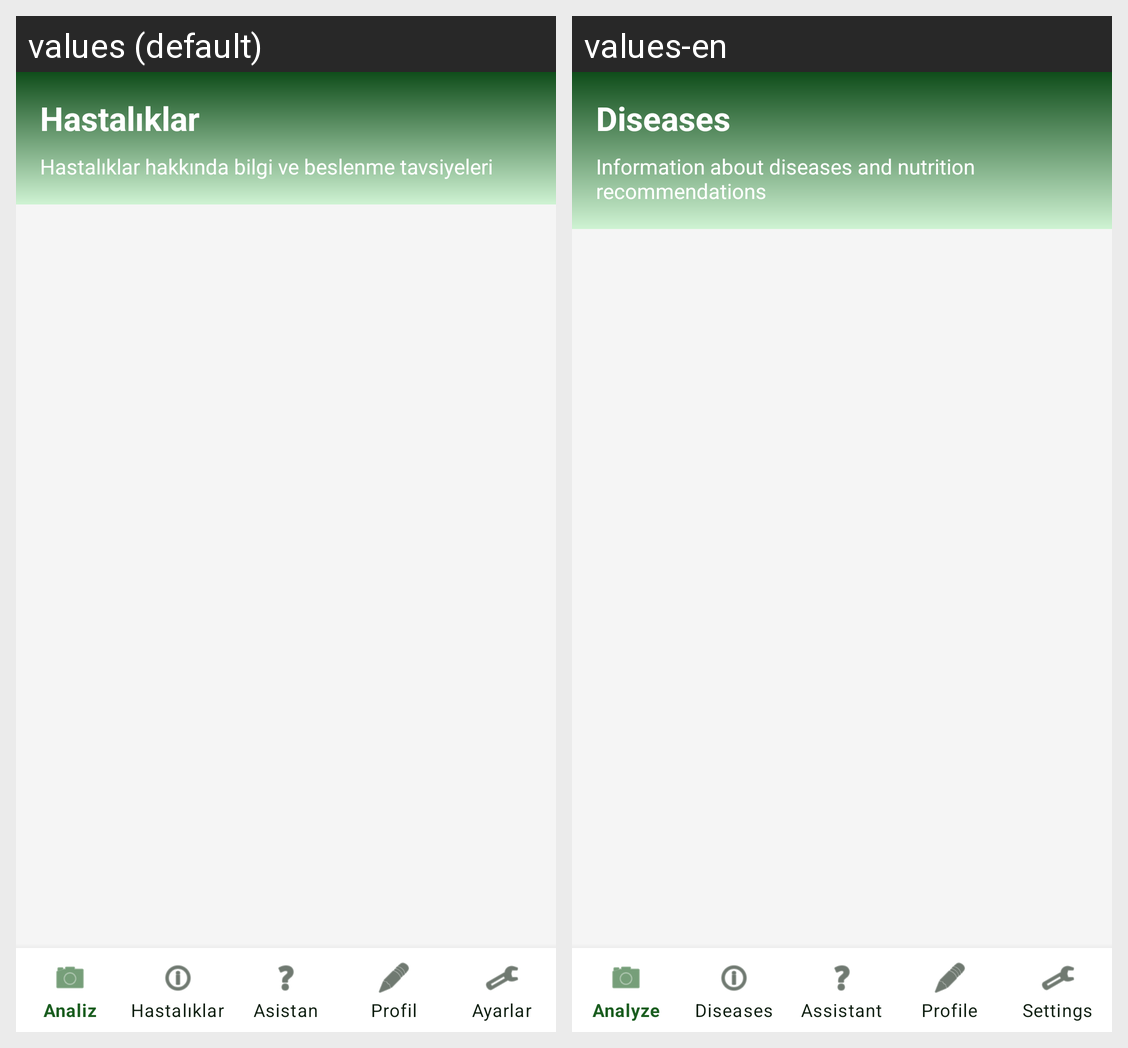

This grid shows one Android layout under two languages. Give, for every string resource on the screen, its name, the default text and each shown locale's text.
Android screen res/layout/activity_diseases.xml rendered under 2 locales, left to right: values (default), values-en. Device: Nexus 5 (rendered at 1080×1920; each locale shown at half size, 540×960, under a caption strip naming it); theme Theme.TezProje.
Strings drawn on this screen, with the default value and each locale's value (text and hints the layout hard-codes, and strings that could not be matched under every locale, appear in the picture but are not listed):

diseases_title
  values: Hastalıklar
  values-en: Diseases

diseases_subtitle
  values: Hastalıklar hakkında bilgi ve beslenme tavsiyeleri
  values-en: Information about diseases and nutrition recommendations
